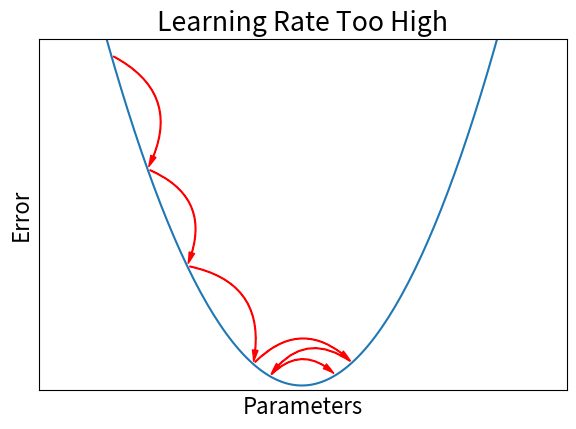

Write the Python code that produced this figure. (Note: this script raises an exception after producing the figure.)
import matplotlib.pyplot as plt
import matplotlib.patches as patches
font = {'size': 16}
plt.rc('font', **font)

PLOT_FAST = True

def parabola(x, a, b, c):
    return a * x ** 2 + b * x + c

def plot_steps(steps_x, steps_y, ax):
    for index, (x_s, y_s) in enumerate(zip(steps_x, steps_y)):
        if index > 0:
            prev_x = steps_x[index-1]
            prev_y = steps_y[index-1]
            rad="-.5" if prev_x < x_s else ".5"
            arrow = patches.FancyArrowPatch(
                (prev_x, prev_y), (x_s, y_s),
                connectionstyle=f"arc3,rad={rad}", **kw
            )
            ax.add_patch(arrow)

fig, ax = plt.subplots(1, 1)

p_a = 2
p_b = 1
p_c = 0

points = 200
mid = 0
x = [p for p in range(mid - points // 2, mid + points // 2)]
y = [parabola(p, p_a, p_b, p_c) for p in x]

ax.plot(x, y)

arrow_style = "Simple, tail_width=0.5, head_width=4, head_length=8"
kw = dict(arrowstyle=arrow_style, color="red")

if PLOT_FAST:
    ax.set_title("Learning Rate Too High")
    plot_name = "grad_desc_lr_high"
    x_steps_fast = [-58, -47, -35, -15, 15, -10, 10]
    y_steps_fast = [parabola(p, p_a, p_b, p_c) for p in x_steps_fast]
    plot_steps(x_steps_fast, y_steps_fast, ax)
else:
    ax.set_title("Learning Rate Too Low")
    plot_name = "grad_desc_lr_low"
    x_steps_slow = [-58, -50, -45, -40, -35, -30, -25, -20, -15, -10, -5, 0]
    y_steps_slow = [parabola(p, p_a, p_b, p_c) for p in x_steps_slow]
    plot_steps(x_steps_slow, y_steps_slow, ax)

ax.set_ylabel("Error")

ax.set_xlim(-80, 80)
ax.set_ylim(-100, 7000)
ax.set_xticks([])
ax.set_yticks([])
ax.set_aspect(0.015)
ax.set_xlabel("Parameters")
ax.tick_params(
    axis='both',       # changes apply to the x-axis
    which='both',      # both major and minor ticks are affected
    bottom=False,
    top=False,
    left=False,
    right=False
)

plt.tight_layout()
fig.set_size_inches(6, 4.5, forward=True)
fig.savefig(f"misc/{plot_name}.pdf", bbox_inches="tight")
plt.show()
